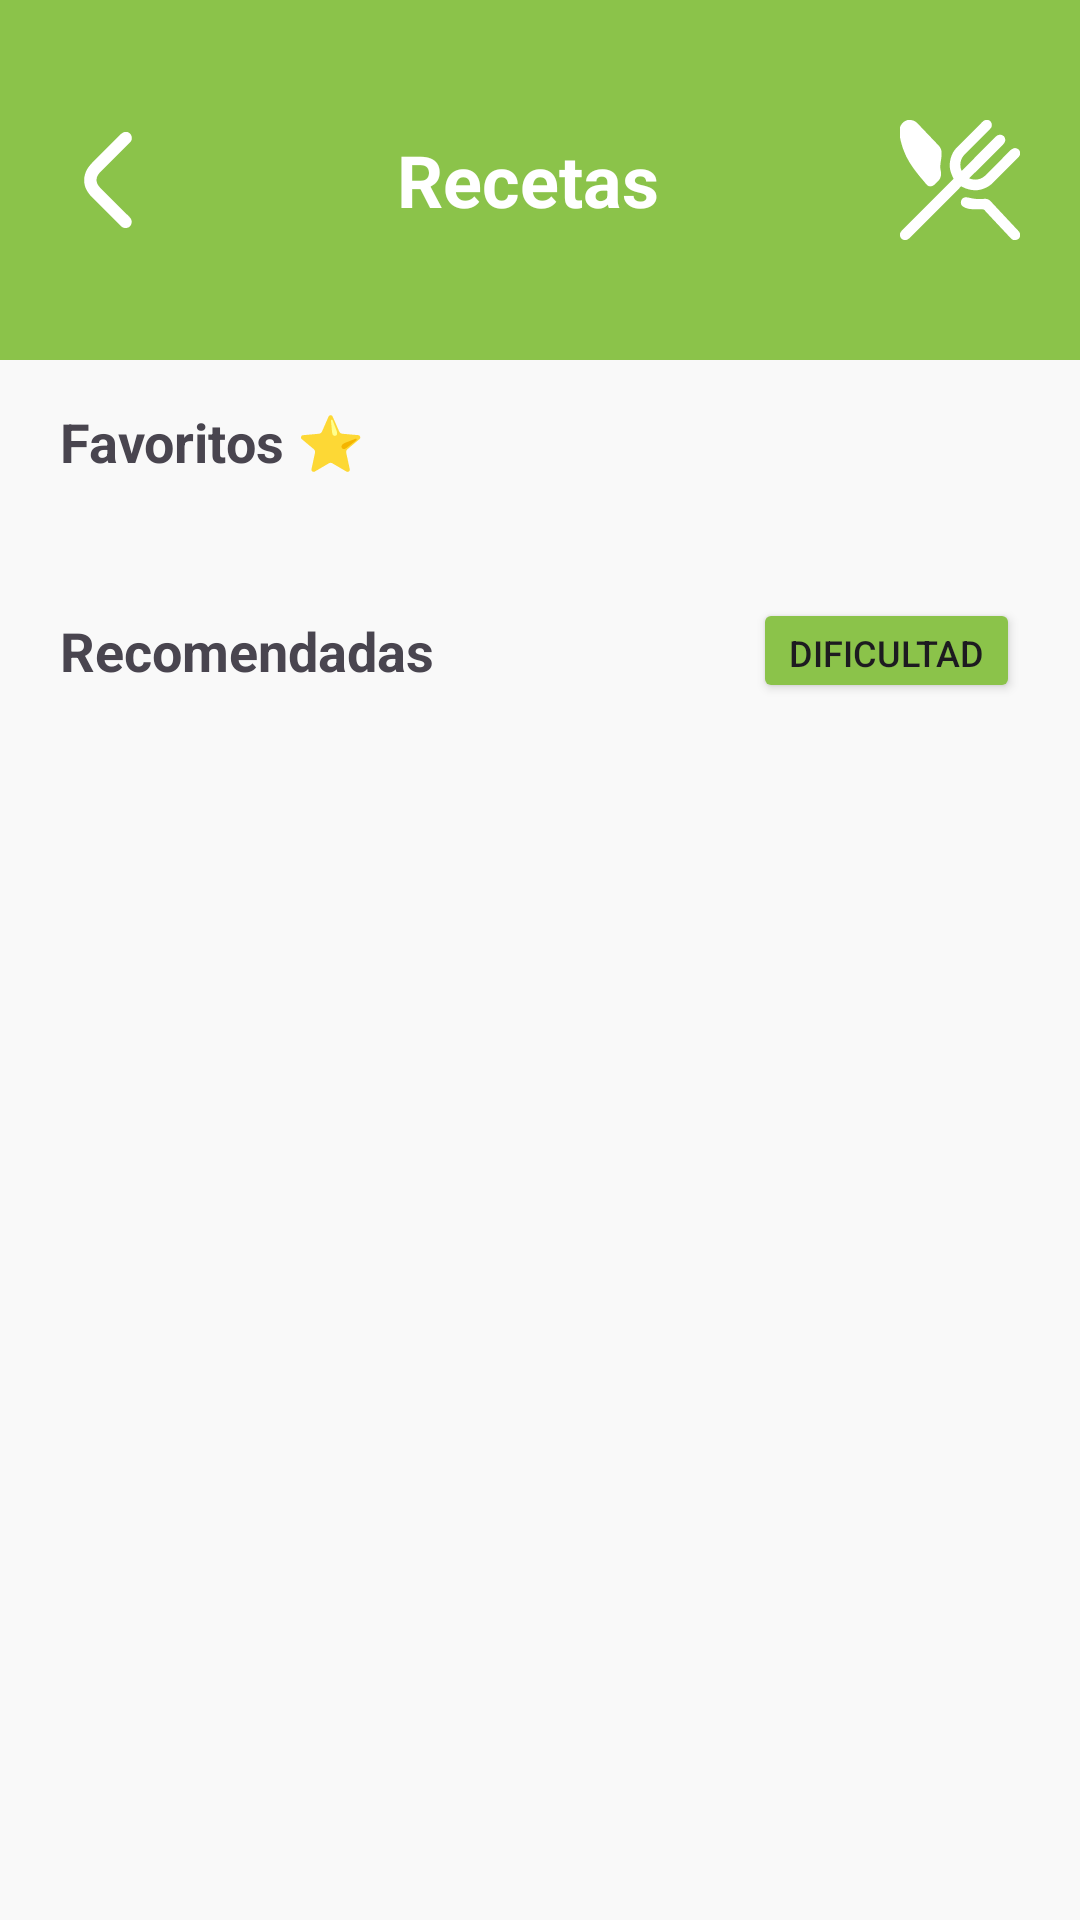

Android layout source for this screen:
<!-- AndroidManifest.xml: application theme Theme.WellFit -->
<!-- res/layout/activity_recetas.xml -->
<?xml version="1.0" encoding="utf-8"?>
<LinearLayout xmlns:android="http://schemas.android.com/apk/res/android"
    xmlns:app="http://schemas.android.com/apk/res-auto"
    android:layout_width="match_parent"
    android:layout_height="match_parent"
    android:orientation="vertical"
    android:background="#F9F9F9">

    <LinearLayout
        android:layout_width="match_parent"
        android:layout_height="120dp"
        android:background="#8BC34A"
        android:orientation="horizontal"
        android:gravity="center_vertical"
        android:paddingHorizontal="20dp">

        <ImageView
            android:id="@+id/btnBack"
            android:layout_width="32dp"
            android:layout_height="32dp"
            android:src="@drawable/ic_back_arrow"
            app:tint="#FFFFFF"
            android:clickable="true"
            android:focusable="true"/>

        <TextView
            android:layout_width="0dp"
            android:layout_weight="1"
            android:layout_height="wrap_content"
            android:text="Recetas"
            android:textColor="#FFFFFF"
            android:textSize="24sp"
            android:textStyle="bold"
            android:gravity="center"/>

        <ImageView
            android:layout_width="40dp"
            android:layout_height="40dp"
            android:src="@drawable/ic_recetas"
            app:tint="#FFFFFF"/>
    </LinearLayout>

    <ScrollView
        android:layout_width="match_parent"
        android:layout_height="match_parent"
        android:clipToPadding="false"
        android:paddingTop="15dp">

        <LinearLayout
            android:layout_width="match_parent"
            android:layout_height="wrap_content"
            android:orientation="vertical">

            <LinearLayout
                android:layout_width="match_parent"
                android:layout_height="wrap_content"
                android:orientation="vertical"
                android:paddingHorizontal="20dp"
                android:layout_marginBottom="10dp">

                <TextView
                    android:layout_width="wrap_content"
                    android:layout_height="wrap_content"
                    android:text="Favoritos ⭐"
                    android:textSize="18sp"
                    android:textStyle="bold"
                    android:layout_marginBottom="10dp"/>

                <TextView
                    android:id="@+id/tvNoFavoritos"
                    android:layout_width="match_parent"
                    android:layout_height="wrap_content"
                    android:text="Aún no tienes recetas favoritas."
                    android:textColor="#888888"
                    android:gravity="center"
                    android:padding="16dp"
                    android:visibility="gone"/>

                <androidx.recyclerview.widget.RecyclerView
                    android:id="@+id/rvFavoritos"
                    android:layout_width="match_parent"
                    android:layout_height="wrap_content"
                    android:nestedScrollingEnabled="false"
                    app:layoutManager="androidx.recyclerview.widget.LinearLayoutManager"/>
            </LinearLayout>


            <LinearLayout
                android:layout_width="match_parent"
                android:layout_height="wrap_content"
                android:orientation="horizontal"
                android:gravity="center_vertical"
                android:paddingHorizontal="20dp"
                android:layout_marginTop="20dp"
                android:layout_marginBottom="10dp">

                <TextView
                    android:layout_width="0dp"
                    android:layout_weight="1"
                    android:layout_height="wrap_content"
                    android:text="Recomendadas"
                    android:textSize="18sp"
                    android:textStyle="bold"/>

                <Button
                    android:id="@+id/btnFiltroDificultad"
                    android:layout_width="wrap_content"
                    android:layout_height="35dp"
                    android:text="Dificultad"
                    android:textSize="12sp"
                    android:backgroundTint="#8BC34A"/>
            </LinearLayout>

            <androidx.recyclerview.widget.RecyclerView
                android:id="@+id/rvRecomendadas"
                android:layout_width="match_parent"
                android:layout_height="wrap_content"
                android:nestedScrollingEnabled="false"
                android:paddingHorizontal="20dp"
                android:paddingBottom="40dp"
                app:layoutManager="androidx.recyclerview.widget.LinearLayoutManager"/>
        </LinearLayout>
    </ScrollView>
</LinearLayout>
<!-- resources referenced by this layout -->
<resources>
  <!-- drawable ic_back_arrow: vector/xml drawable (drawable, 2875 chars, omitted) -->
  <!-- drawable ic_recetas: vector/xml drawable (drawable, 7832 chars, omitted) -->
  <style name="Theme.WellFit" parent="Base.Theme.WellFit" />
  <style name="Base.Theme.WellFit" parent="Theme.Material3.DayNight.NoActionBar">
          
          
      </style>
</resources>
